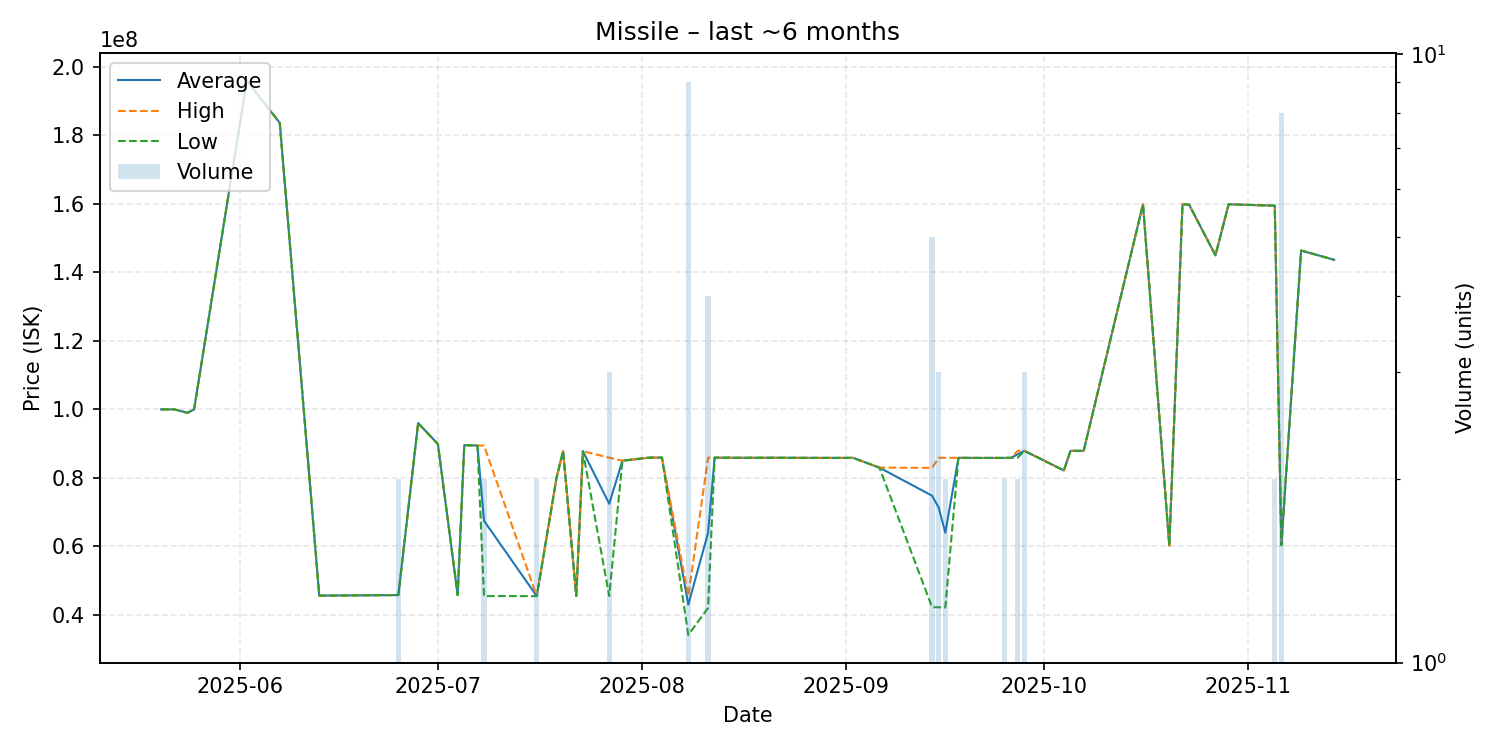

Data behind this chart, as committed beside it:
date, average, highest, lowest, order_count, volume
2025-05-20, 100000000, 100000000, 100000000, 1, 1
2025-05-22, 100000000, 100000000, 100000000, 1, 1
2025-05-24, 99000000, 99000000, 99000000, 1, 1
2025-05-25, 100000000, 100000000, 100000000, 1, 1
2025-06-02, 196000000, 196000000, 196000000, 1, 1
2025-06-07, 183700000, 183700000, 183700000, 1, 1
2025-06-13, 45600000, 45600000, 45600000, 1, 1
2025-06-25, 45770000, 45770000, 45770000, 1, 2
2025-06-28, 96000000, 96000000, 96000000, 1, 1
2025-07-01, 89850000, 89850000, 89850000, 1, 1
2025-07-04, 45760000, 45760000, 45760000, 1, 1
2025-07-05, 89560000, 89560000, 89560000, 1, 1
2025-07-07, 89440000, 89440000, 89440000, 1, 1
2025-07-08, 67455000, 89440000, 45470000, 2, 2
2025-07-16, 45465000, 45470000, 45460000, 2, 2
2025-07-19, 79990000, 79990000, 79990000, 1, 1
2025-07-20, 87850000, 87850000, 87850000, 1, 1
2025-07-22, 45510000, 45510000, 45510000, 1, 1
2025-07-23, 87790000, 87790000, 87790000, 1, 1
2025-07-27, 72433333, 85895000, 45510000, 3, 3
2025-07-29, 85000000, 85000000, 85000000, 1, 1
2025-08-02, 85900000, 85900000, 85900000, 1, 1
2025-08-03, 85910000, 85910000, 85910000, 1, 1
2025-08-04, 85920000, 85920000, 85920000, 1, 1
2025-08-08, 42968889, 45500000, 34140000, 4, 9
2025-08-11, 63950000, 85900000, 42000000, 2, 4
2025-08-12, 85900000, 85900000, 85900000, 1, 1
2025-08-14, 85890000, 85890000, 85890000, 1, 1
2025-08-16, 85860000, 85860000, 85860000, 1, 1
2025-08-17, 85870000, 85870000, 85870000, 1, 1
2025-08-21, 85870000, 85870000, 85870000, 1, 1
2025-08-23, 85860000, 85860000, 85860000, 1, 1
2025-08-28, 85830000, 85830000, 85830000, 1, 1
2025-09-02, 85840000, 85840000, 85840000, 1, 1
2025-09-06, 83000000, 83000000, 83000000, 1, 1
2025-09-14, 74776000, 82920000, 42210000, 4, 5
2025-09-15, 71306667, 85860000, 42200000, 3, 3
2025-09-16, 63980000, 85850000, 42110000, 2, 2
2025-09-18, 85850000, 85850000, 85850000, 1, 1
2025-09-22, 85820000, 85820000, 85820000, 1, 1
2025-09-25, 85830000, 85830000, 85830000, 2, 2
2025-09-26, 85860000, 85860000, 85860000, 1, 1
2025-09-27, 86900000, 87890000, 85910000, 2, 2
2025-09-28, 87890000, 87890000, 87890000, 3, 3
2025-10-04, 82170000, 82170000, 82170000, 1, 1
2025-10-05, 87890000, 87890000, 87890000, 1, 1
2025-10-07, 87890000, 87890000, 87890000, 1, 1
2025-10-16, 159900000, 159900000, 159900000, 1, 1
2025-10-20, 60190000, 60190000, 60190000, 1, 1
2025-10-22, 159900000, 159900000, 159900000, 1, 1
2025-10-23, 159800000, 159800000, 159800000, 1, 1
2025-10-27, 145000000, 145000000, 145000000, 1, 1
2025-10-29, 159900000, 159900000, 159900000, 1, 1
2025-11-05, 159500000, 159500000, 159500000, 2, 2
2025-11-06, 60455000, 60500000, 60320000, 6, 8
2025-11-09, 146400000, 146400000, 146400000, 1, 1
2025-11-14, 143700000, 143700000, 143700000, 1, 1
